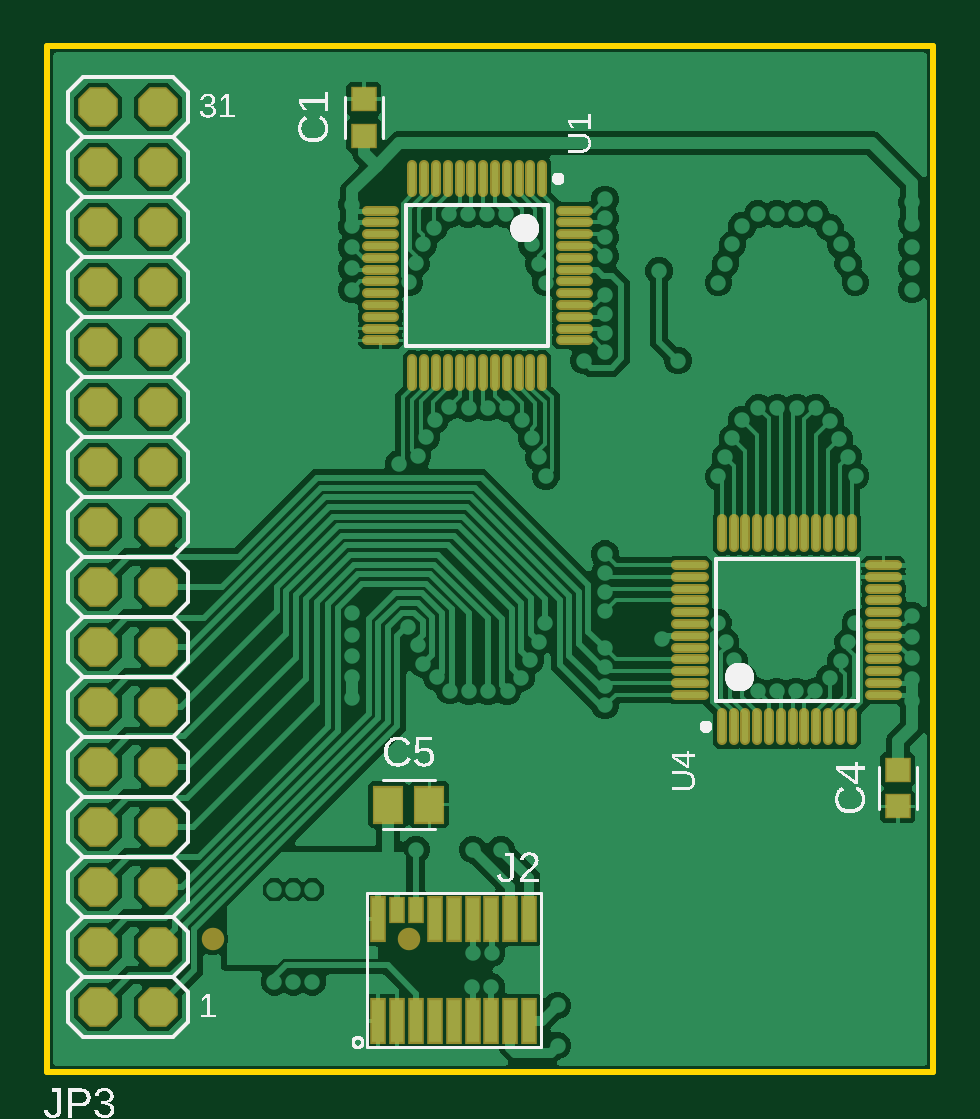
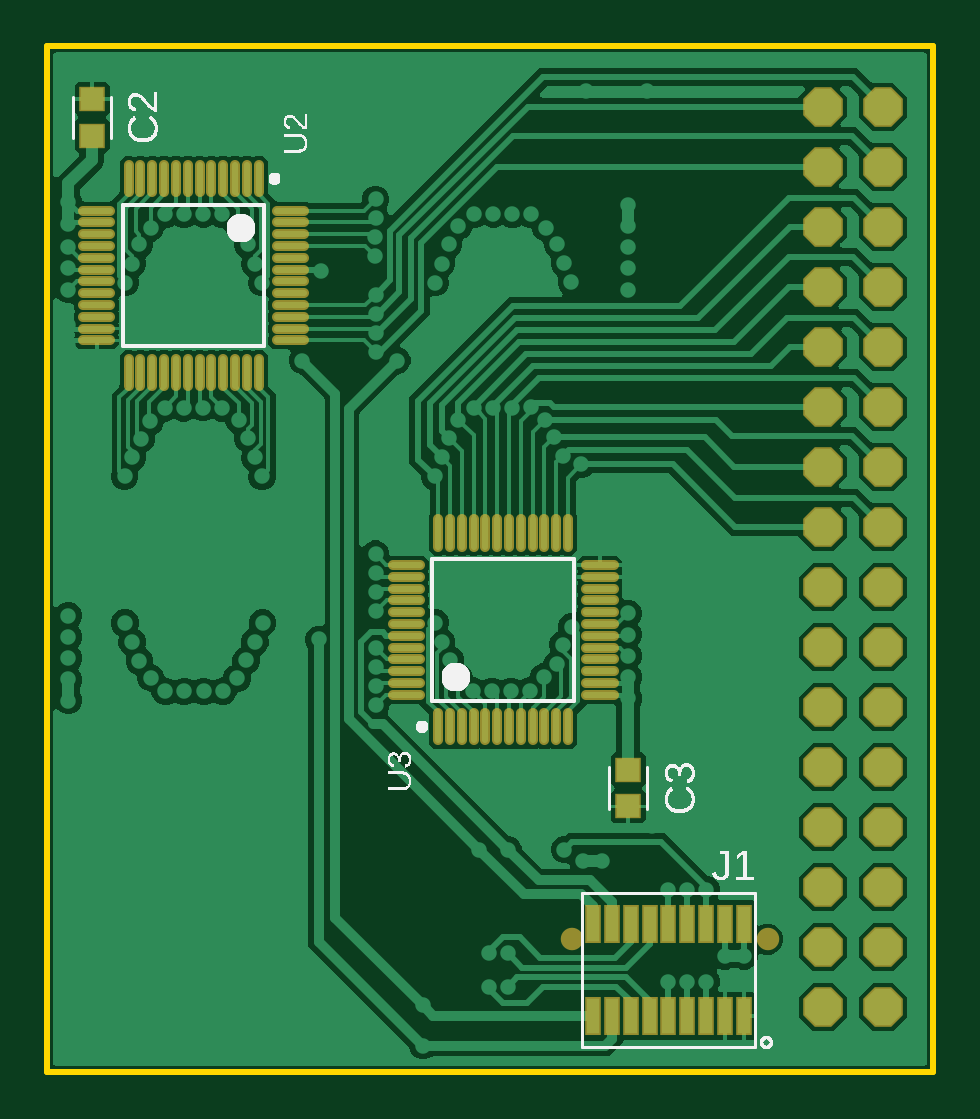
Circuit board: 9 layer files. Board 37.5 x 43.4 mm.
- bottom_copper: copper_bottom_l4.gbr (59853 bytes)
- top_copper: copper_top_l1.gbr (65906 bytes)
- outline: profile.gbr (239 bytes)
- bottom_silk: silkscreen_bottom.gbr (36343 bytes)
- top_silk: silkscreen_top.gbr (45639 bytes)
- bottom_mask: soldermask_bottom.gbr (4969 bytes)
- top_mask: soldermask_top.gbr (5091 bytes)
- paste: solderpaste_bottom.gbr (4310 bytes)
- paste: solderpaste_top.gbr (4432 bytes)

=== bottom_copper: copper_bottom_l4.gbr (59853 bytes, source omitted) ===
=== top_copper: copper_top_l1.gbr (65906 bytes, source omitted) ===
=== outline: profile.gbr ===
G04 EAGLE Gerber RS-274X export*
G75*
%MOMM*%
%FSLAX34Y34*%
%LPD*%
%IN*%
%IPPOS*%
%AMOC8*
5,1,8,0,0,1.08239X$1,22.5*%
G01*
G04 Define Apertures*
%ADD10C,0.254000*%
D10*
X0Y0D02*
X375000Y0D01*
X375000Y434000D01*
X0Y434000D01*
X0Y0D01*
M02*

=== bottom_silk: silkscreen_bottom.gbr (36343 bytes, source omitted) ===
=== top_silk: silkscreen_top.gbr (45639 bytes, source omitted) ===
=== bottom_mask: soldermask_bottom.gbr ===
G04 EAGLE Gerber RS-274X export*
G75*
%MOMM*%
%FSLAX34Y34*%
%LPD*%
%INSoldermask Bottom*%
%IPPOS*%
%AMOC8*
5,1,8,0,0,1.08239X$1,22.5*%
G01*
G04 Define Apertures*
%ADD10C,0.402400*%
%ADD11R,1.122600X1.073300*%
%ADD12P,1.81452X8X112.5*%
%ADD13R,0.702400X1.652400*%
%ADD14C,0.952400*%
D10*
X285500Y383750D02*
X285500Y372250D01*
X290500Y372250D02*
X290500Y383750D01*
X295500Y383750D02*
X295500Y372250D01*
X300500Y372250D02*
X300500Y383750D01*
X305500Y383750D02*
X305500Y372250D01*
X310500Y372250D02*
X310500Y383750D01*
X315500Y383750D02*
X315500Y372250D01*
X320500Y372250D02*
X320500Y383750D01*
X325500Y383750D02*
X325500Y372250D01*
X330500Y372250D02*
X330500Y383750D01*
X335500Y383750D02*
X335500Y372250D01*
X340500Y372250D02*
X340500Y383750D01*
X348250Y364500D02*
X359750Y364500D01*
X359750Y359500D02*
X348250Y359500D01*
X348250Y354500D02*
X359750Y354500D01*
X359750Y349500D02*
X348250Y349500D01*
X348250Y344500D02*
X359750Y344500D01*
X359750Y339500D02*
X348250Y339500D01*
X348250Y334500D02*
X359750Y334500D01*
X359750Y329500D02*
X348250Y329500D01*
X348250Y324500D02*
X359750Y324500D01*
X359750Y319500D02*
X348250Y319500D01*
X348250Y314500D02*
X359750Y314500D01*
X359750Y309500D02*
X348250Y309500D01*
X340500Y301750D02*
X340500Y290250D01*
X335500Y290250D02*
X335500Y301750D01*
X330500Y301750D02*
X330500Y290250D01*
X325500Y290250D02*
X325500Y301750D01*
X320500Y301750D02*
X320500Y290250D01*
X315500Y290250D02*
X315500Y301750D01*
X310500Y301750D02*
X310500Y290250D01*
X305500Y290250D02*
X305500Y301750D01*
X300500Y301750D02*
X300500Y290250D01*
X295500Y290250D02*
X295500Y301750D01*
X290500Y301750D02*
X290500Y290250D01*
X285500Y290250D02*
X285500Y301750D01*
X277750Y309500D02*
X266250Y309500D01*
X266250Y314500D02*
X277750Y314500D01*
X277750Y319500D02*
X266250Y319500D01*
X266250Y324500D02*
X277750Y324500D01*
X277750Y329500D02*
X266250Y329500D01*
X266250Y334500D02*
X277750Y334500D01*
X277750Y339500D02*
X266250Y339500D01*
X266250Y344500D02*
X277750Y344500D01*
X277750Y349500D02*
X266250Y349500D01*
X266250Y354500D02*
X277750Y354500D01*
X277750Y359500D02*
X266250Y359500D01*
X266250Y364500D02*
X277750Y364500D01*
D11*
X356000Y411746D03*
X356000Y396254D03*
D10*
X209500Y151750D02*
X209500Y140250D01*
X204500Y140250D02*
X204500Y151750D01*
X199500Y151750D02*
X199500Y140250D01*
X194500Y140250D02*
X194500Y151750D01*
X189500Y151750D02*
X189500Y140250D01*
X184500Y140250D02*
X184500Y151750D01*
X179500Y151750D02*
X179500Y140250D01*
X174500Y140250D02*
X174500Y151750D01*
X169500Y151750D02*
X169500Y140250D01*
X164500Y140250D02*
X164500Y151750D01*
X159500Y151750D02*
X159500Y140250D01*
X154500Y140250D02*
X154500Y151750D01*
X146750Y159500D02*
X135250Y159500D01*
X135250Y164500D02*
X146750Y164500D01*
X146750Y169500D02*
X135250Y169500D01*
X135250Y174500D02*
X146750Y174500D01*
X146750Y179500D02*
X135250Y179500D01*
X135250Y184500D02*
X146750Y184500D01*
X146750Y189500D02*
X135250Y189500D01*
X135250Y194500D02*
X146750Y194500D01*
X146750Y199500D02*
X135250Y199500D01*
X135250Y204500D02*
X146750Y204500D01*
X146750Y209500D02*
X135250Y209500D01*
X135250Y214500D02*
X146750Y214500D01*
X154500Y222250D02*
X154500Y233750D01*
X159500Y233750D02*
X159500Y222250D01*
X164500Y222250D02*
X164500Y233750D01*
X169500Y233750D02*
X169500Y222250D01*
X174500Y222250D02*
X174500Y233750D01*
X179500Y233750D02*
X179500Y222250D01*
X184500Y222250D02*
X184500Y233750D01*
X189500Y233750D02*
X189500Y222250D01*
X194500Y222250D02*
X194500Y233750D01*
X199500Y233750D02*
X199500Y222250D01*
X204500Y222250D02*
X204500Y233750D01*
X209500Y233750D02*
X209500Y222250D01*
X217250Y214500D02*
X228750Y214500D01*
X228750Y209500D02*
X217250Y209500D01*
X217250Y204500D02*
X228750Y204500D01*
X228750Y199500D02*
X217250Y199500D01*
X217250Y194500D02*
X228750Y194500D01*
X228750Y189500D02*
X217250Y189500D01*
X217250Y184500D02*
X228750Y184500D01*
X228750Y179500D02*
X217250Y179500D01*
X217250Y174500D02*
X228750Y174500D01*
X228750Y169500D02*
X217250Y169500D01*
X217250Y164500D02*
X228750Y164500D01*
X228750Y159500D02*
X217250Y159500D01*
D11*
X129000Y112254D03*
X129000Y127746D03*
D12*
X46700Y27500D03*
X21300Y27500D03*
X46700Y52900D03*
X21300Y52900D03*
X46700Y78300D03*
X21300Y78300D03*
X46700Y103700D03*
X21300Y103700D03*
X46700Y129100D03*
X21300Y129100D03*
X46700Y154500D03*
X21300Y154500D03*
X46700Y179900D03*
X21300Y179900D03*
X46700Y205300D03*
X21300Y205300D03*
X46700Y230700D03*
X21300Y230700D03*
X46700Y256100D03*
X21300Y256100D03*
X46700Y281500D03*
X21300Y281500D03*
X46700Y306900D03*
X21300Y306900D03*
X46700Y332300D03*
X21300Y332300D03*
X46700Y357700D03*
X21300Y357700D03*
X46700Y383100D03*
X21300Y383100D03*
X46700Y408500D03*
X21300Y408500D03*
D13*
X80000Y23500D03*
X80000Y62500D03*
X88000Y23500D03*
X88000Y62500D03*
X96000Y23500D03*
X96000Y62500D03*
X104000Y23500D03*
X104000Y62500D03*
X112000Y23500D03*
X112000Y62500D03*
X120000Y23500D03*
X120000Y62500D03*
X128000Y23500D03*
X128000Y62500D03*
X136000Y23500D03*
X136000Y62500D03*
X144000Y23500D03*
X144000Y62500D03*
D14*
X70000Y56000D03*
X153000Y56000D03*
M02*

=== top_mask: soldermask_top.gbr ===
G04 EAGLE Gerber RS-274X export*
G75*
%MOMM*%
%FSLAX34Y34*%
%LPD*%
%INSoldermask Top*%
%IPPOS*%
%AMOC8*
5,1,8,0,0,1.08239X$1,22.5*%
G01*
G04 Define Apertures*
%ADD10C,0.402400*%
%ADD11R,1.122600X1.073300*%
%ADD12R,1.317000X1.617700*%
%ADD13P,1.81452X8X112.5*%
%ADD14R,0.702400X1.952400*%
%ADD15R,0.702400X1.152400*%
%ADD16C,0.952400*%
D10*
X209500Y372250D02*
X209500Y383750D01*
X204500Y383750D02*
X204500Y372250D01*
X199500Y372250D02*
X199500Y383750D01*
X194500Y383750D02*
X194500Y372250D01*
X189500Y372250D02*
X189500Y383750D01*
X184500Y383750D02*
X184500Y372250D01*
X179500Y372250D02*
X179500Y383750D01*
X174500Y383750D02*
X174500Y372250D01*
X169500Y372250D02*
X169500Y383750D01*
X164500Y383750D02*
X164500Y372250D01*
X159500Y372250D02*
X159500Y383750D01*
X154500Y383750D02*
X154500Y372250D01*
X146750Y364500D02*
X135250Y364500D01*
X135250Y359500D02*
X146750Y359500D01*
X146750Y354500D02*
X135250Y354500D01*
X135250Y349500D02*
X146750Y349500D01*
X146750Y344500D02*
X135250Y344500D01*
X135250Y339500D02*
X146750Y339500D01*
X146750Y334500D02*
X135250Y334500D01*
X135250Y329500D02*
X146750Y329500D01*
X146750Y324500D02*
X135250Y324500D01*
X135250Y319500D02*
X146750Y319500D01*
X146750Y314500D02*
X135250Y314500D01*
X135250Y309500D02*
X146750Y309500D01*
X154500Y301750D02*
X154500Y290250D01*
X159500Y290250D02*
X159500Y301750D01*
X164500Y301750D02*
X164500Y290250D01*
X169500Y290250D02*
X169500Y301750D01*
X174500Y301750D02*
X174500Y290250D01*
X179500Y290250D02*
X179500Y301750D01*
X184500Y301750D02*
X184500Y290250D01*
X189500Y290250D02*
X189500Y301750D01*
X194500Y301750D02*
X194500Y290250D01*
X199500Y290250D02*
X199500Y301750D01*
X204500Y301750D02*
X204500Y290250D01*
X209500Y290250D02*
X209500Y301750D01*
X217250Y309500D02*
X228750Y309500D01*
X228750Y314500D02*
X217250Y314500D01*
X217250Y319500D02*
X228750Y319500D01*
X228750Y324500D02*
X217250Y324500D01*
X217250Y329500D02*
X228750Y329500D01*
X228750Y334500D02*
X217250Y334500D01*
X217250Y339500D02*
X228750Y339500D01*
X228750Y344500D02*
X217250Y344500D01*
X217250Y349500D02*
X228750Y349500D01*
X228750Y354500D02*
X217250Y354500D01*
X217250Y359500D02*
X228750Y359500D01*
X228750Y364500D02*
X217250Y364500D01*
D11*
X134000Y411746D03*
X134000Y396254D03*
D10*
X285500Y151750D02*
X285500Y140250D01*
X290500Y140250D02*
X290500Y151750D01*
X295500Y151750D02*
X295500Y140250D01*
X300500Y140250D02*
X300500Y151750D01*
X305500Y151750D02*
X305500Y140250D01*
X310500Y140250D02*
X310500Y151750D01*
X315500Y151750D02*
X315500Y140250D01*
X320500Y140250D02*
X320500Y151750D01*
X325500Y151750D02*
X325500Y140250D01*
X330500Y140250D02*
X330500Y151750D01*
X335500Y151750D02*
X335500Y140250D01*
X340500Y140250D02*
X340500Y151750D01*
X348250Y159500D02*
X359750Y159500D01*
X359750Y164500D02*
X348250Y164500D01*
X348250Y169500D02*
X359750Y169500D01*
X359750Y174500D02*
X348250Y174500D01*
X348250Y179500D02*
X359750Y179500D01*
X359750Y184500D02*
X348250Y184500D01*
X348250Y189500D02*
X359750Y189500D01*
X359750Y194500D02*
X348250Y194500D01*
X348250Y199500D02*
X359750Y199500D01*
X359750Y204500D02*
X348250Y204500D01*
X348250Y209500D02*
X359750Y209500D01*
X359750Y214500D02*
X348250Y214500D01*
X340500Y222250D02*
X340500Y233750D01*
X335500Y233750D02*
X335500Y222250D01*
X330500Y222250D02*
X330500Y233750D01*
X325500Y233750D02*
X325500Y222250D01*
X320500Y222250D02*
X320500Y233750D01*
X315500Y233750D02*
X315500Y222250D01*
X310500Y222250D02*
X310500Y233750D01*
X305500Y233750D02*
X305500Y222250D01*
X300500Y222250D02*
X300500Y233750D01*
X295500Y233750D02*
X295500Y222250D01*
X290500Y222250D02*
X290500Y233750D01*
X285500Y233750D02*
X285500Y222250D01*
X277750Y214500D02*
X266250Y214500D01*
X266250Y209500D02*
X277750Y209500D01*
X277750Y204500D02*
X266250Y204500D01*
X266250Y199500D02*
X277750Y199500D01*
X277750Y194500D02*
X266250Y194500D01*
X266250Y189500D02*
X277750Y189500D01*
X277750Y184500D02*
X266250Y184500D01*
X266250Y179500D02*
X277750Y179500D01*
X277750Y174500D02*
X266250Y174500D01*
X266250Y169500D02*
X277750Y169500D01*
X277750Y164500D02*
X266250Y164500D01*
X266250Y159500D02*
X277750Y159500D01*
D11*
X360000Y112254D03*
X360000Y127746D03*
D12*
X161754Y113000D03*
X144246Y113000D03*
D13*
X46700Y27500D03*
X21300Y27500D03*
X46700Y52900D03*
X21300Y52900D03*
X46700Y78300D03*
X21300Y78300D03*
X46700Y103700D03*
X21300Y103700D03*
X46700Y129100D03*
X21300Y129100D03*
X46700Y154500D03*
X21300Y154500D03*
X46700Y179900D03*
X21300Y179900D03*
X46700Y205300D03*
X21300Y205300D03*
X46700Y230700D03*
X21300Y230700D03*
X46700Y256100D03*
X21300Y256100D03*
X46700Y281500D03*
X21300Y281500D03*
X46700Y306900D03*
X21300Y306900D03*
X46700Y332300D03*
X21300Y332300D03*
X46700Y357700D03*
X21300Y357700D03*
X46700Y383100D03*
X21300Y383100D03*
X46700Y408500D03*
X21300Y408500D03*
D14*
X140000Y21500D03*
X140000Y64500D03*
X148000Y21500D03*
D15*
X148000Y68500D03*
D14*
X156000Y21500D03*
D15*
X156000Y68500D03*
D14*
X164000Y21500D03*
X164000Y64500D03*
X172000Y21500D03*
X172000Y64500D03*
X180000Y21500D03*
X180000Y64500D03*
X188000Y21500D03*
X188000Y64500D03*
X196000Y21500D03*
X196000Y64500D03*
X204000Y21500D03*
X204000Y64500D03*
D16*
X70000Y56000D03*
X153000Y56000D03*
M02*

=== paste: solderpaste_bottom.gbr ===
G04 EAGLE Gerber RS-274X export*
G75*
%MOMM*%
%FSLAX34Y34*%
%LPD*%
%INSolderpaste Bottom*%
%IPPOS*%
%AMOC8*
5,1,8,0,0,1.08239X$1,22.5*%
G01*
G04 Define Apertures*
%ADD10C,0.250000*%
%ADD11R,0.970200X0.920900*%
%ADD12R,0.550000X1.500000*%
D10*
X285500Y383750D02*
X285500Y372250D01*
X290500Y372250D02*
X290500Y383750D01*
X295500Y383750D02*
X295500Y372250D01*
X300500Y372250D02*
X300500Y383750D01*
X305500Y383750D02*
X305500Y372250D01*
X310500Y372250D02*
X310500Y383750D01*
X315500Y383750D02*
X315500Y372250D01*
X320500Y372250D02*
X320500Y383750D01*
X325500Y383750D02*
X325500Y372250D01*
X330500Y372250D02*
X330500Y383750D01*
X335500Y383750D02*
X335500Y372250D01*
X340500Y372250D02*
X340500Y383750D01*
X348250Y364500D02*
X359750Y364500D01*
X359750Y359500D02*
X348250Y359500D01*
X348250Y354500D02*
X359750Y354500D01*
X359750Y349500D02*
X348250Y349500D01*
X348250Y344500D02*
X359750Y344500D01*
X359750Y339500D02*
X348250Y339500D01*
X348250Y334500D02*
X359750Y334500D01*
X359750Y329500D02*
X348250Y329500D01*
X348250Y324500D02*
X359750Y324500D01*
X359750Y319500D02*
X348250Y319500D01*
X348250Y314500D02*
X359750Y314500D01*
X359750Y309500D02*
X348250Y309500D01*
X340500Y301750D02*
X340500Y290250D01*
X335500Y290250D02*
X335500Y301750D01*
X330500Y301750D02*
X330500Y290250D01*
X325500Y290250D02*
X325500Y301750D01*
X320500Y301750D02*
X320500Y290250D01*
X315500Y290250D02*
X315500Y301750D01*
X310500Y301750D02*
X310500Y290250D01*
X305500Y290250D02*
X305500Y301750D01*
X300500Y301750D02*
X300500Y290250D01*
X295500Y290250D02*
X295500Y301750D01*
X290500Y301750D02*
X290500Y290250D01*
X285500Y290250D02*
X285500Y301750D01*
X277750Y309500D02*
X266250Y309500D01*
X266250Y314500D02*
X277750Y314500D01*
X277750Y319500D02*
X266250Y319500D01*
X266250Y324500D02*
X277750Y324500D01*
X277750Y329500D02*
X266250Y329500D01*
X266250Y334500D02*
X277750Y334500D01*
X277750Y339500D02*
X266250Y339500D01*
X266250Y344500D02*
X277750Y344500D01*
X277750Y349500D02*
X266250Y349500D01*
X266250Y354500D02*
X277750Y354500D01*
X277750Y359500D02*
X266250Y359500D01*
X266250Y364500D02*
X277750Y364500D01*
D11*
X356000Y411746D03*
X356000Y396254D03*
D10*
X209500Y151750D02*
X209500Y140250D01*
X204500Y140250D02*
X204500Y151750D01*
X199500Y151750D02*
X199500Y140250D01*
X194500Y140250D02*
X194500Y151750D01*
X189500Y151750D02*
X189500Y140250D01*
X184500Y140250D02*
X184500Y151750D01*
X179500Y151750D02*
X179500Y140250D01*
X174500Y140250D02*
X174500Y151750D01*
X169500Y151750D02*
X169500Y140250D01*
X164500Y140250D02*
X164500Y151750D01*
X159500Y151750D02*
X159500Y140250D01*
X154500Y140250D02*
X154500Y151750D01*
X146750Y159500D02*
X135250Y159500D01*
X135250Y164500D02*
X146750Y164500D01*
X146750Y169500D02*
X135250Y169500D01*
X135250Y174500D02*
X146750Y174500D01*
X146750Y179500D02*
X135250Y179500D01*
X135250Y184500D02*
X146750Y184500D01*
X146750Y189500D02*
X135250Y189500D01*
X135250Y194500D02*
X146750Y194500D01*
X146750Y199500D02*
X135250Y199500D01*
X135250Y204500D02*
X146750Y204500D01*
X146750Y209500D02*
X135250Y209500D01*
X135250Y214500D02*
X146750Y214500D01*
X154500Y222250D02*
X154500Y233750D01*
X159500Y233750D02*
X159500Y222250D01*
X164500Y222250D02*
X164500Y233750D01*
X169500Y233750D02*
X169500Y222250D01*
X174500Y222250D02*
X174500Y233750D01*
X179500Y233750D02*
X179500Y222250D01*
X184500Y222250D02*
X184500Y233750D01*
X189500Y233750D02*
X189500Y222250D01*
X194500Y222250D02*
X194500Y233750D01*
X199500Y233750D02*
X199500Y222250D01*
X204500Y222250D02*
X204500Y233750D01*
X209500Y233750D02*
X209500Y222250D01*
X217250Y214500D02*
X228750Y214500D01*
X228750Y209500D02*
X217250Y209500D01*
X217250Y204500D02*
X228750Y204500D01*
X228750Y199500D02*
X217250Y199500D01*
X217250Y194500D02*
X228750Y194500D01*
X228750Y189500D02*
X217250Y189500D01*
X217250Y184500D02*
X228750Y184500D01*
X228750Y179500D02*
X217250Y179500D01*
X217250Y174500D02*
X228750Y174500D01*
X228750Y169500D02*
X217250Y169500D01*
X217250Y164500D02*
X228750Y164500D01*
X228750Y159500D02*
X217250Y159500D01*
D11*
X129000Y112254D03*
X129000Y127746D03*
D12*
X80000Y23500D03*
X80000Y62500D03*
X88000Y23500D03*
X88000Y62500D03*
X96000Y23500D03*
X96000Y62500D03*
X104000Y23500D03*
X104000Y62500D03*
X112000Y23500D03*
X112000Y62500D03*
X120000Y23500D03*
X120000Y62500D03*
X128000Y23500D03*
X128000Y62500D03*
X136000Y23500D03*
X136000Y62500D03*
X144000Y23500D03*
X144000Y62500D03*
M02*

=== paste: solderpaste_top.gbr ===
G04 EAGLE Gerber RS-274X export*
G75*
%MOMM*%
%FSLAX34Y34*%
%LPD*%
%INSolderpaste Top*%
%IPPOS*%
%AMOC8*
5,1,8,0,0,1.08239X$1,22.5*%
G01*
G04 Define Apertures*
%ADD10C,0.250000*%
%ADD11R,0.970200X0.920900*%
%ADD12R,1.164600X1.465300*%
%ADD13R,0.550000X1.800000*%
%ADD14R,0.550000X1.000000*%
D10*
X209500Y372250D02*
X209500Y383750D01*
X204500Y383750D02*
X204500Y372250D01*
X199500Y372250D02*
X199500Y383750D01*
X194500Y383750D02*
X194500Y372250D01*
X189500Y372250D02*
X189500Y383750D01*
X184500Y383750D02*
X184500Y372250D01*
X179500Y372250D02*
X179500Y383750D01*
X174500Y383750D02*
X174500Y372250D01*
X169500Y372250D02*
X169500Y383750D01*
X164500Y383750D02*
X164500Y372250D01*
X159500Y372250D02*
X159500Y383750D01*
X154500Y383750D02*
X154500Y372250D01*
X146750Y364500D02*
X135250Y364500D01*
X135250Y359500D02*
X146750Y359500D01*
X146750Y354500D02*
X135250Y354500D01*
X135250Y349500D02*
X146750Y349500D01*
X146750Y344500D02*
X135250Y344500D01*
X135250Y339500D02*
X146750Y339500D01*
X146750Y334500D02*
X135250Y334500D01*
X135250Y329500D02*
X146750Y329500D01*
X146750Y324500D02*
X135250Y324500D01*
X135250Y319500D02*
X146750Y319500D01*
X146750Y314500D02*
X135250Y314500D01*
X135250Y309500D02*
X146750Y309500D01*
X154500Y301750D02*
X154500Y290250D01*
X159500Y290250D02*
X159500Y301750D01*
X164500Y301750D02*
X164500Y290250D01*
X169500Y290250D02*
X169500Y301750D01*
X174500Y301750D02*
X174500Y290250D01*
X179500Y290250D02*
X179500Y301750D01*
X184500Y301750D02*
X184500Y290250D01*
X189500Y290250D02*
X189500Y301750D01*
X194500Y301750D02*
X194500Y290250D01*
X199500Y290250D02*
X199500Y301750D01*
X204500Y301750D02*
X204500Y290250D01*
X209500Y290250D02*
X209500Y301750D01*
X217250Y309500D02*
X228750Y309500D01*
X228750Y314500D02*
X217250Y314500D01*
X217250Y319500D02*
X228750Y319500D01*
X228750Y324500D02*
X217250Y324500D01*
X217250Y329500D02*
X228750Y329500D01*
X228750Y334500D02*
X217250Y334500D01*
X217250Y339500D02*
X228750Y339500D01*
X228750Y344500D02*
X217250Y344500D01*
X217250Y349500D02*
X228750Y349500D01*
X228750Y354500D02*
X217250Y354500D01*
X217250Y359500D02*
X228750Y359500D01*
X228750Y364500D02*
X217250Y364500D01*
D11*
X134000Y411746D03*
X134000Y396254D03*
D10*
X285500Y151750D02*
X285500Y140250D01*
X290500Y140250D02*
X290500Y151750D01*
X295500Y151750D02*
X295500Y140250D01*
X300500Y140250D02*
X300500Y151750D01*
X305500Y151750D02*
X305500Y140250D01*
X310500Y140250D02*
X310500Y151750D01*
X315500Y151750D02*
X315500Y140250D01*
X320500Y140250D02*
X320500Y151750D01*
X325500Y151750D02*
X325500Y140250D01*
X330500Y140250D02*
X330500Y151750D01*
X335500Y151750D02*
X335500Y140250D01*
X340500Y140250D02*
X340500Y151750D01*
X348250Y159500D02*
X359750Y159500D01*
X359750Y164500D02*
X348250Y164500D01*
X348250Y169500D02*
X359750Y169500D01*
X359750Y174500D02*
X348250Y174500D01*
X348250Y179500D02*
X359750Y179500D01*
X359750Y184500D02*
X348250Y184500D01*
X348250Y189500D02*
X359750Y189500D01*
X359750Y194500D02*
X348250Y194500D01*
X348250Y199500D02*
X359750Y199500D01*
X359750Y204500D02*
X348250Y204500D01*
X348250Y209500D02*
X359750Y209500D01*
X359750Y214500D02*
X348250Y214500D01*
X340500Y222250D02*
X340500Y233750D01*
X335500Y233750D02*
X335500Y222250D01*
X330500Y222250D02*
X330500Y233750D01*
X325500Y233750D02*
X325500Y222250D01*
X320500Y222250D02*
X320500Y233750D01*
X315500Y233750D02*
X315500Y222250D01*
X310500Y222250D02*
X310500Y233750D01*
X305500Y233750D02*
X305500Y222250D01*
X300500Y222250D02*
X300500Y233750D01*
X295500Y233750D02*
X295500Y222250D01*
X290500Y222250D02*
X290500Y233750D01*
X285500Y233750D02*
X285500Y222250D01*
X277750Y214500D02*
X266250Y214500D01*
X266250Y209500D02*
X277750Y209500D01*
X277750Y204500D02*
X266250Y204500D01*
X266250Y199500D02*
X277750Y199500D01*
X277750Y194500D02*
X266250Y194500D01*
X266250Y189500D02*
X277750Y189500D01*
X277750Y184500D02*
X266250Y184500D01*
X266250Y179500D02*
X277750Y179500D01*
X277750Y174500D02*
X266250Y174500D01*
X266250Y169500D02*
X277750Y169500D01*
X277750Y164500D02*
X266250Y164500D01*
X266250Y159500D02*
X277750Y159500D01*
D11*
X360000Y112254D03*
X360000Y127746D03*
D12*
X161754Y113000D03*
X144246Y113000D03*
D13*
X140000Y21500D03*
X140000Y64500D03*
X148000Y21500D03*
D14*
X148000Y68500D03*
D13*
X156000Y21500D03*
D14*
X156000Y68500D03*
D13*
X164000Y21500D03*
X164000Y64500D03*
X172000Y21500D03*
X172000Y64500D03*
X180000Y21500D03*
X180000Y64500D03*
X188000Y21500D03*
X188000Y64500D03*
X196000Y21500D03*
X196000Y64500D03*
X204000Y21500D03*
X204000Y64500D03*
M02*

